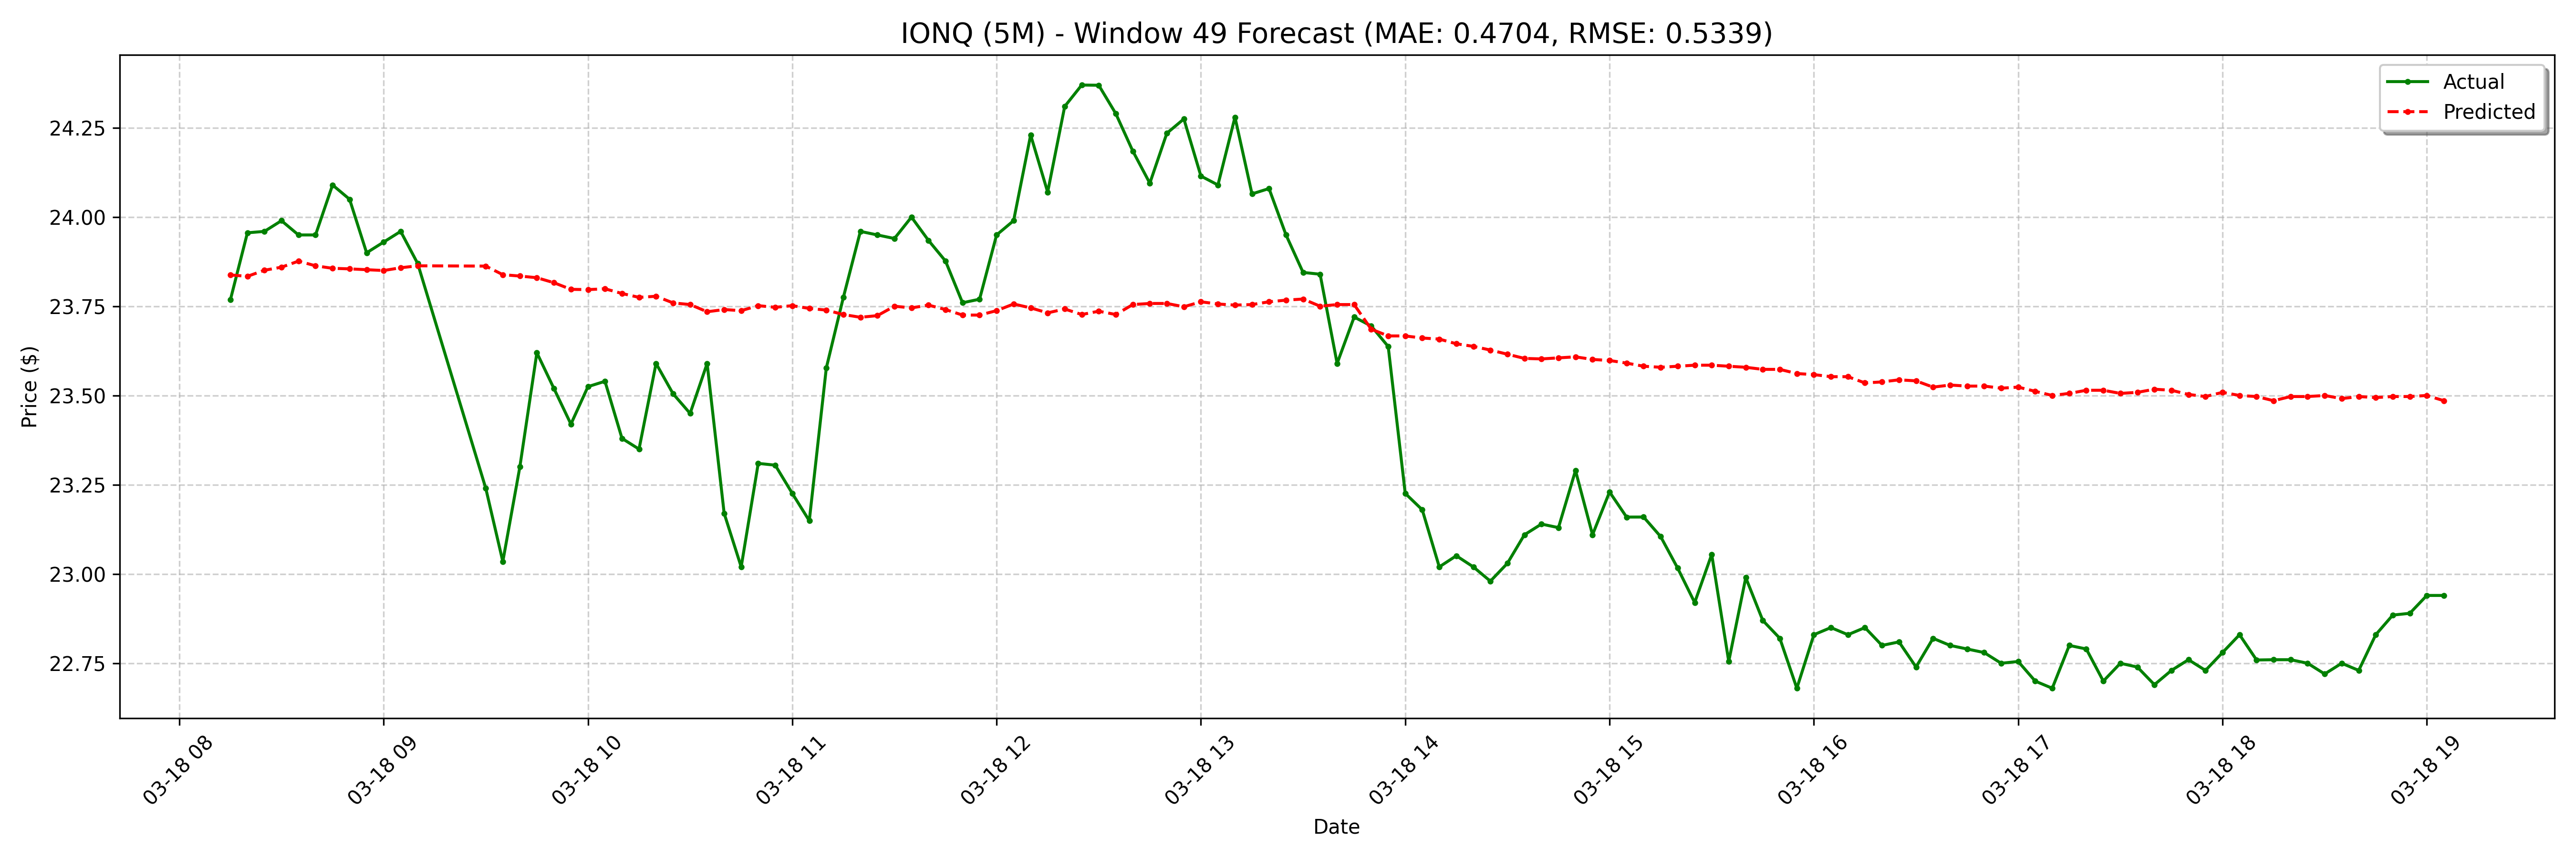

Source data for this figure (header and first rows):
date, actual, forecast
2025-03-18 08:15:00-04:00, 23.77, 23.84
2025-03-18 08:20:00-04:00, 23.96, 23.83
2025-03-18 08:25:00-04:00, 23.96, 23.85
2025-03-18 08:30:00-04:00, 23.99, 23.86
2025-03-18 08:35:00-04:00, 23.95, 23.88
2025-03-18 08:40:00-04:00, 23.95, 23.86
2025-03-18 08:45:00-04:00, 24.09, 23.86
2025-03-18 08:50:00-04:00, 24.05, 23.85
2025-03-18 08:55:00-04:00, 23.9, 23.85
2025-03-18 09:00:00-04:00, 23.93, 23.85
2025-03-18 09:05:00-04:00, 23.96, 23.86
2025-03-18 09:10:00-04:00, 23.87, 23.86
2025-03-18 09:30:00-04:00, 23.24, 23.86
2025-03-18 09:35:00-04:00, 23.04, 23.84
2025-03-18 09:40:00-04:00, 23.3, 23.83
2025-03-18 09:45:00-04:00, 23.62, 23.83
2025-03-18 09:50:00-04:00, 23.52, 23.82
2025-03-18 09:55:00-04:00, 23.42, 23.8
2025-03-18 10:00:00-04:00, 23.52, 23.8
2025-03-18 10:05:00-04:00, 23.54, 23.8
2025-03-18 10:10:00-04:00, 23.38, 23.79
2025-03-18 10:15:00-04:00, 23.35, 23.78
2025-03-18 10:20:00-04:00, 23.59, 23.78
2025-03-18 10:25:00-04:00, 23.5, 23.76
2025-03-18 10:30:00-04:00, 23.45, 23.75
2025-03-18 10:35:00-04:00, 23.59, 23.73
2025-03-18 10:40:00-04:00, 23.17, 23.74
2025-03-18 10:45:00-04:00, 23.02, 23.74
2025-03-18 10:50:00-04:00, 23.31, 23.75
2025-03-18 10:55:00-04:00, 23.3, 23.75
2025-03-18 11:00:00-04:00, 23.23, 23.75
2025-03-18 11:05:00-04:00, 23.15, 23.74
2025-03-18 11:10:00-04:00, 23.58, 23.74
2025-03-18 11:15:00-04:00, 23.77, 23.73
2025-03-18 11:20:00-04:00, 23.96, 23.72
2025-03-18 11:25:00-04:00, 23.95, 23.72
2025-03-18 11:30:00-04:00, 23.94, 23.75
2025-03-18 11:35:00-04:00, 24.0, 23.75
2025-03-18 11:40:00-04:00, 23.93, 23.75
2025-03-18 11:45:00-04:00, 23.88, 23.74
2025-03-18 11:50:00-04:00, 23.76, 23.73
2025-03-18 11:55:00-04:00, 23.77, 23.73
2025-03-18 12:00:00-04:00, 23.95, 23.74
2025-03-18 12:05:00-04:00, 23.99, 23.76
2025-03-18 12:10:00-04:00, 24.23, 23.75
2025-03-18 12:15:00-04:00, 24.07, 23.73
2025-03-18 12:20:00-04:00, 24.31, 23.74
2025-03-18 12:25:00-04:00, 24.37, 23.73
2025-03-18 12:30:00-04:00, 24.37, 23.74
2025-03-18 12:35:00-04:00, 24.29, 23.73
2025-03-18 12:40:00-04:00, 24.18, 23.75
2025-03-18 12:45:00-04:00, 24.09, 23.76
2025-03-18 12:50:00-04:00, 24.23, 23.76
2025-03-18 12:55:00-04:00, 24.27, 23.75
2025-03-18 13:00:00-04:00, 24.11, 23.76
2025-03-18 13:05:00-04:00, 24.09, 23.76
2025-03-18 13:10:00-04:00, 24.28, 23.75
2025-03-18 13:15:00-04:00, 24.07, 23.75
2025-03-18 13:20:00-04:00, 24.08, 23.76
2025-03-18 13:25:00-04:00, 23.95, 23.77
... 68 more rows
